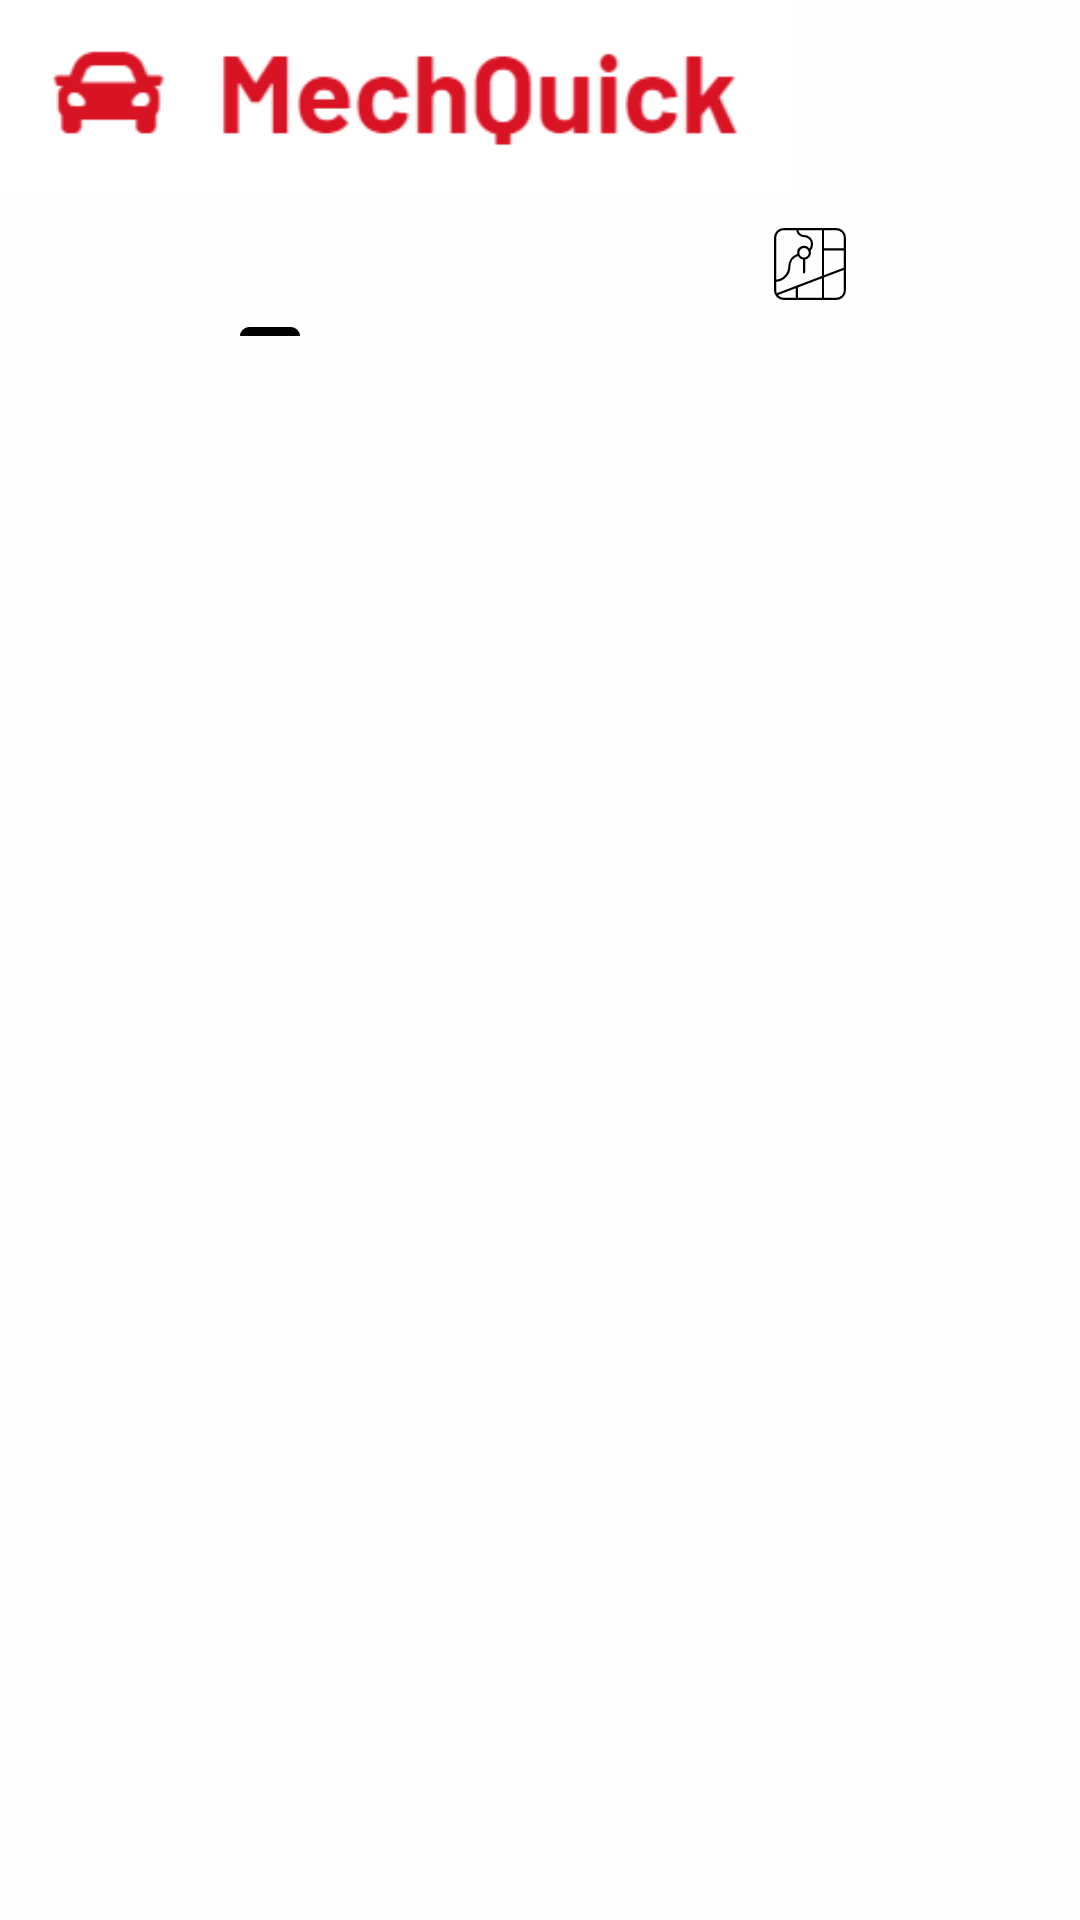

Reconstruct the res/layout file that produces this screen, plus the resources it refers to.
<!-- AndroidManifest.xml: application theme Theme.MechQuick -->
<!-- res/layout/activity_main.xml -->
<?xml version="1.0" encoding="utf-8"?>
<androidx.constraintlayout.widget.ConstraintLayout xmlns:android="http://schemas.android.com/apk/res/android"
    xmlns:app="http://schemas.android.com/apk/res-auto"
    xmlns:tools="http://schemas.android.com/tools"
    android:id="@+id/main"
    android:layout_width="match_parent"
    android:layout_height="match_parent"
    tools:context=".MainActivity"
    android:background="#fffefe">

    <LinearLayout
        android:orientation="horizontal"
        android:id="@+id/action_bar"
        app:layout_constraintEnd_toEndOf="parent"
        app:layout_constraintStart_toStartOf="parent"
        app:layout_constraintTop_toTopOf="parent"
        android:layout_width="match_parent"
        android:layout_height="?attr/actionBarSize">

        <ImageView
            android:src="@drawable/mech_quick_logo"
            android:layout_weight="10"
            android:layout_width="0dp"
            android:layout_height="match_parent"
            android:scaleType="fitStart"/>

        <ImageView
            android:id="@+id/logout_btn"
            android:src="@drawable/logout"
            android:padding="20dp"
            android:layout_weight="2"
            android:layout_width="0dp"
            android:layout_height="match_parent"/>

    </LinearLayout>

    <com.google.android.material.tabs.TabLayout
        android:id="@+id/tabLayout"
        android:background="#fffefe"
        app:tabTextColor="@color/black"
        app:tabIndicatorColor="@color/black"
        app:tabSelectedTextColor="@color/black"
        app:layout_constraintTop_toBottomOf="@+id/action_bar"
        app:layout_constraintStart_toStartOf="parent"
        app:layout_constraintEnd_toEndOf="parent"
        android:layout_width="match_parent"
        android:layout_height="wrap_content"
        app:tabIconTint="@color/black"
        app:tabRippleColor="#1A000000">

        <com.google.android.material.tabs.TabItem
            android:layout_width="wrap_content"
            android:layout_height="wrap_content"
            tools:text="Search"
            android:icon="@drawable/search"/>

        <com.google.android.material.tabs.TabItem
            android:layout_width="wrap_content"
            android:layout_height="wrap_content"
            tools:text="Map"
            android:icon="@drawable/map"/>

    </com.google.android.material.tabs.TabLayout>

    <androidx.viewpager2.widget.ViewPager2
        android:id="@+id/viewPager"
        android:layout_width="match_parent"
        android:layout_height="0dp"
        app:layout_constraintTop_toBottomOf="@+id/tabLayout"
        app:layout_constraintStart_toStartOf="parent"
        app:layout_constraintEnd_toEndOf="parent"
        app:layout_constraintBottom_toBottomOf="parent"/>


</androidx.constraintlayout.widget.ConstraintLayout>
<!-- resources referenced by this layout -->
<resources>
  <!-- drawable map (drawable) -->
  <?xml version="1.0" encoding="utf-8"?>
  <vector xmlns:android="http://schemas.android.com/apk/res/android"
      android:width="48dp"
      android:height="48dp"
      android:viewportWidth="48"
      android:viewportHeight="48">
  
      <path
          android:fillColor="#000000"
          android:pathData="M41.455,0H6.546A6.555,6.555,0,0,0,0,6.547V41.455A6.553,6.553,0,0,0,6.546,48H41.455A6.553,6.553,0,0,0,48,41.455V6.547A6.554,6.554,0,0,0,41.455,0Zm0,1.455a5.1,5.1,0,0,1,5.091,5.092v7.029H33.407V1.455Zm-40,5.091A5.1,5.1,0,0,1,6.546,1.454h8.277A5.4,5.4,0,0,0,20.17,6.128a4.45,4.45,0,0,1,4.444,4.445,6.133,6.133,0,0,1-0.905,3.2,4.571,4.571,0,0,0-8.211,3.49A8.937,8.937,0,0,0,9.5,25.684a8.784,8.784,0,0,1-8.048,8.74ZM23.18,16.513a3.151,3.151,0,1,1-3.151-3.152A3.153,3.153,0,0,1,23.18,16.513ZM14.5,46.546H6.546A5.071,5.071,0,0,1,2.657,44.7L14.5,40.186v6.36Zm17.449,0H15.958V39.634l16-6.1Zm0-14.564L1.863,43.449a5.045,5.045,0,0,1-0.408-1.994V35.879a10.234,10.234,0,0,0,9.5-10.193,7.462,7.462,0,0,1,5.019-7.029,4.612,4.612,0,0,0,3.326,2.4v8.426a0.728 0.728 ,0,1,0,1.455,0V21.045a4.516,4.516,0,0,0,3.687-5.775,7.587,7.587,0,0,0,1.627-4.695,5.906,5.906,0,0,0-5.9-5.9A3.948,3.948,0,0,1,16.3,1.456H31.955V31.982Zm14.593,9.473a5.1,5.1,0,0,1-5.091,5.092H33.407V32.984l13.139-5.006ZM33.407,31.427v-16.4H46.546V26.422Z" />
  </vector>
  <!-- drawable mech_quick_logo: png bitmap (drawable, 3938 bytes) -->
  <style name="Theme.MechQuick" parent="Base.Theme.MechQuick" />
  <style name="Base.Theme.MechQuick" parent="Theme.Material3.Light.NoActionBar">
          
          
      </style>
  <!-- not gathered from this repository: default colours our renderer supplied (Android Studio template values) -->
  <color name="black">#FF000000</color>
</resources>
